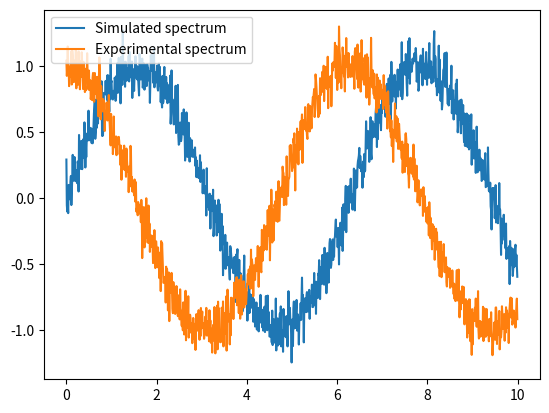

The matplotlib source for this figure:
import numpy as np
import matplotlib.pyplot as plt

# 生成模拟光谱数据和实验光谱数据
x = np.arange(0, 10, 0.01)
sim_spectrum = np.sin(x) + np.random.normal(0, 0.1, size=len(x))
exp_spectrum = np.cos(x) + np.random.normal(0, 0.1, size=len(x))

# 计算模拟光谱数据和实验光谱数据的相关性
corr_coef = np.corrcoef(sim_spectrum, exp_spectrum)[0, 1]

# 绘制模拟光谱数据和实验光谱数据的图像
plt.plot(x, sim_spectrum, label='Simulated spectrum')
plt.plot(x, exp_spectrum, label='Experimental spectrum')
plt.legend()
plt.show()

print('Correlation coefficient:', corr_coef)
